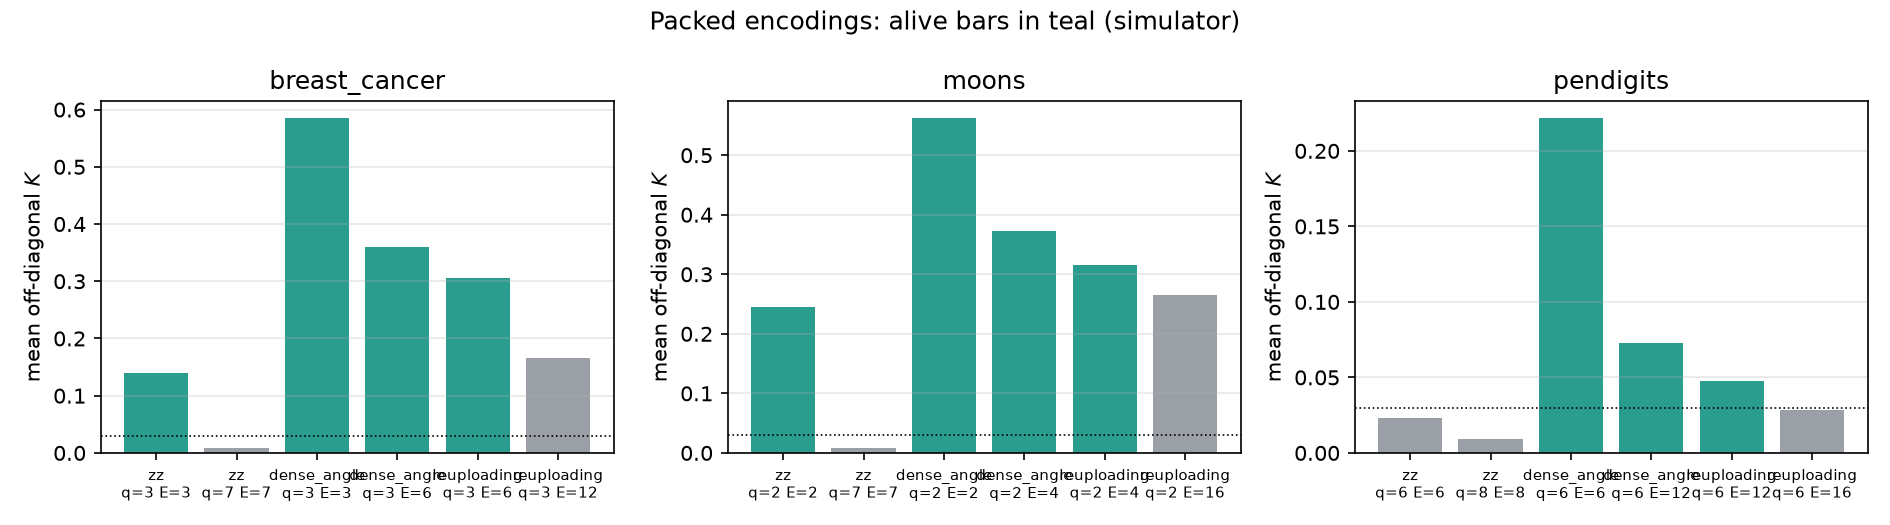

Source data for this figure (header and first rows):
dataset, encoding, q, n_features, layers, depth, d2, d2_ceiling, pca95, mean_offdiag, std_offdiag, fid_near, fid_far, near_far_ratio, kernel_alive, note, n
breast_cancer, zz, 3, 3, 1, 8, 2.488, 3, 10, 0.1389, 0.1769, 0.2687, 0.1223, 2.198, True, 1:1 at D2 ceiling, 32
breast_cancer, zz, 7, 7, 1, 20, 2.488, 3, 10, 0.008332, 0.02063, 0.009292, 0.00861, 1.079, False, 1:1 beyond ceiling, 32
breast_cancer, dense_angle, 3, 3, 1, 7, 2.488, 3, 10, 0.5849, 0.3278, 0.9122, 0.01507, 60.52, True, dense, same features as ceiling ZZ, 32
breast_cancer, dense_angle, 3, 6, 1, 7, 2.488, 3, 10, 0.3596, 0.2733, 0.6809, 0.006681, 101.9, True, 2 features/qubit at ceiling q, 32
breast_cancer, reuploading, 3, 6, 2, 11, 2.488, 3, 10, 0.3053, 0.2617, 0.68, 0.01699, 40.02, True, re-upload extra PCs onto ceiling q, 32
breast_cancer, reuploading, 3, 12, 4, 21, 2.488, 3, 10, 0.1652, 0.1841, 0.1913, 0.09764, 1.959, False, re-upload toward PCA-95% onto ceiling q, 32
moons, zz, 2, 2, 1, 5, 0.7203, 2, 19, 0.2458, 0.231, 0.7678, 0.2056, 3.734, True, 1:1 at D2 ceiling, 32
moons, zz, 7, 7, 1, 20, 0.7203, 2, 19, 0.008744, 0.01773, 0.01426, 0.004333, 3.292, False, 1:1 beyond ceiling, 32
moons, dense_angle, 2, 2, 1, 5, 0.7203, 2, 19, 0.5621, 0.3031, 0.9895, 0.01376, 71.91, True, dense, same features as ceiling ZZ, 32
moons, dense_angle, 2, 4, 1, 5, 0.7203, 2, 19, 0.3732, 0.2701, 0.6948, 0.00795, 87.4, True, 2 features/qubit at ceiling q, 32
moons, reuploading, 2, 4, 2, 8, 0.7203, 2, 19, 0.3152, 0.2814, 0.6892, 0.04847, 14.22, True, re-upload extra PCs onto ceiling q, 32
moons, reuploading, 2, 16, 8, 32, 0.7203, 2, 19, 0.2657, 0.2528, 0.212, 0.3565, 0.5948, False, re-upload toward PCA-95% onto ceiling q, 32
pendigits, zz, 6, 6, 1, 17, 5.351, 6, 10, 0.02315, 0.06968, 0.2491, 0.01358, 18.34, False, 1:1 at D2 ceiling, 32
pendigits, zz, 8, 8, 1, 23, 5.351, 6, 10, 0.009349, 0.04757, 0.1424, 0.00387, 36.8, False, 1:1 beyond ceiling, 32
pendigits, dense_angle, 6, 6, 1, 13, 5.351, 6, 10, 0.2216, 0.2357, 0.9059, 0.005095, 177.8, True, dense, same features as ceiling ZZ, 32
pendigits, dense_angle, 6, 12, 1, 13, 5.351, 6, 10, 0.07296, 0.1337, 0.5844, 0.002467, 236.9, True, 2 features/qubit at ceiling q, 32
pendigits, reuploading, 6, 12, 2, 17, 5.351, 6, 10, 0.04753, 0.1229, 0.5321, 0.01086, 48.99, True, re-upload extra PCs onto ceiling q, 32
pendigits, reuploading, 6, 16, 3, 22, 5.351, 6, 10, 0.02834, 0.0726, 0.2629, 0.0134, 19.62, False, re-upload toward PCA-95% onto ceiling q, 32
